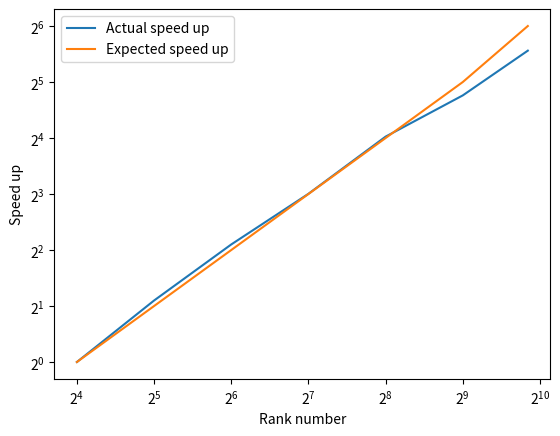

Python code for this plot:
import matplotlib.pyplot as plt
import numpy as np

data = {
    16: [3611.7305381521583, 3086.8065905719995, 3448.7601437196136],
    32: [1463.3577091917396, 1651.0601688958704, 1522.1254113167524, 1290.096725255251, 1970.6946763023734],
    64: [629.4862054213881, 916.1313880383968, 858.30982619524, 634.9179271683097, 906.8408421576023],
    128: [369.50207874551415, 472.9979548752308, 469.70699743553996, 475.87009907513857, 320.08990751951933],
    256: [219.62153039127588, 195.52388360351324, 163.18633330613375, 245.06904873251915, 215.40946627408266],
    512: [126.92576202005148, 159.423053689301, 95.92602097988129, 127.18760611861944, 114.08054827898741],
    918: [89.14874235540628, 65.42899821698666, 60.49894851446152]
}

average_times = [np.mean(times) for times in data.values()]
time = np.array(average_times)
rank = np.array([16, 32, 64, 128, 256, 512, 918])

speed_up = time[0] / time
expected_speed_up = np.array([1, 2, 4, 8, 16, 32, 64])
plt.figure()
plt.plot(rank, speed_up, label = "Actual speed up")
plt.plot(rank, expected_speed_up, label = "Expected speed up")
plt.xscale("log", base=2)
plt.yscale("log", base=2)
plt.xlabel("Rank number")
plt.ylabel("Speed up")

plt.legend()
plt.show()
